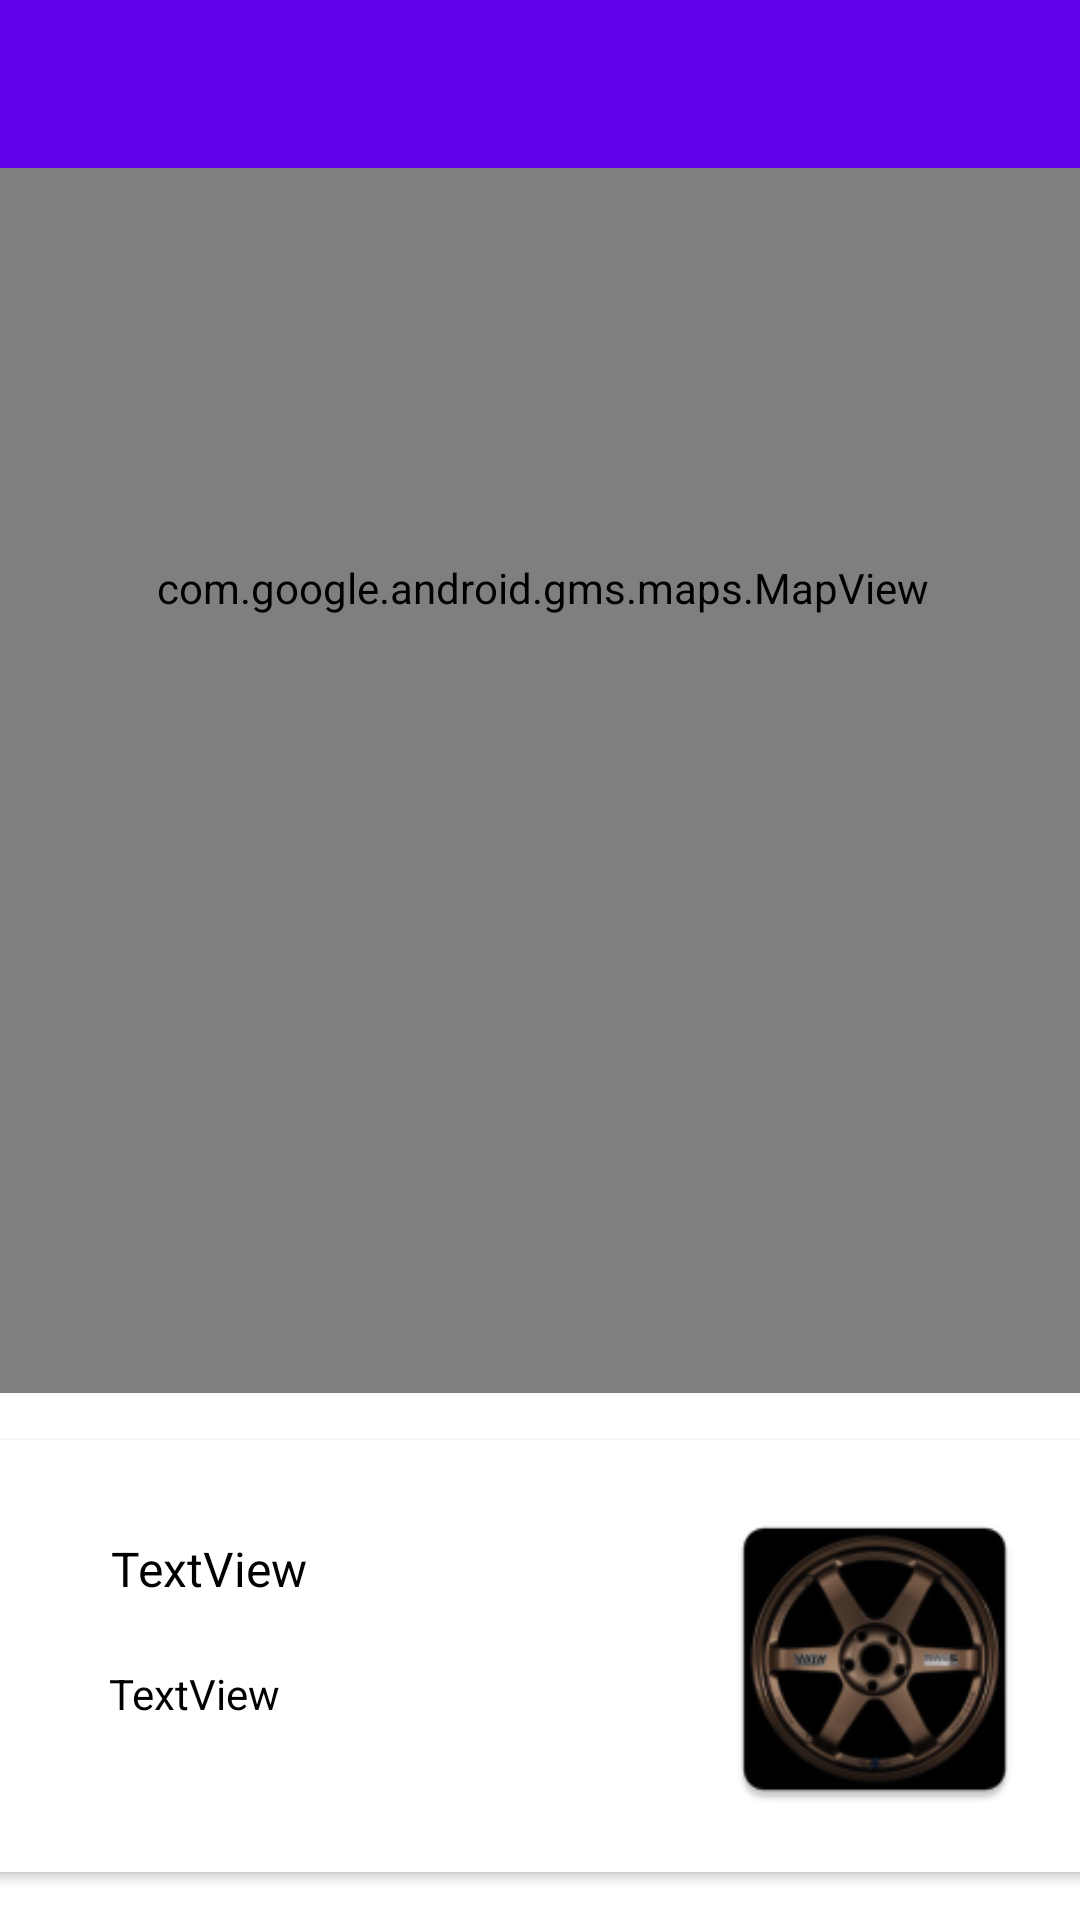

This screen was rendered from an Android layout file. Write that file and the resources it references.
<!-- AndroidManifest.xml: application theme Theme.CarSalesApp -->
<!-- res/layout/activity_car_maps.xml -->
<?xml version="1.0" encoding="utf-8"?>
<androidx.constraintlayout.widget.ConstraintLayout
    xmlns:android="http://schemas.android.com/apk/res/android"
    xmlns:app="http://schemas.android.com/apk/res-auto"
    xmlns:tools="http://schemas.android.com/tools"
    android:id="@+id/coordinatorLayout"
    android:layout_width="match_parent"
    android:layout_height="match_parent"
    tools:context=".activities.CarMapsActivity">

    <com.google.android.material.appbar.AppBarLayout
        android:id="@+id/appBarLayout2"
        android:layout_width="0dp"
        android:layout_height="wrap_content"
        android:fitsSystemWindows="true"
        app:elevation="0dip"
        app:layout_constraintBottom_toTopOf="@+id/include"
        app:layout_constraintEnd_toEndOf="parent"
        app:layout_constraintStart_toStartOf="parent"
        app:layout_constraintTop_toTopOf="parent"
        app:theme="@style/ThemeOverlay.AppCompat.Dark.ActionBar">

        <androidx.appcompat.widget.Toolbar
            android:id="@+id/toolbar"
            android:layout_width="match_parent"
            android:layout_height="wrap_content" />
    </com.google.android.material.appbar.AppBarLayout>

    <include
        android:id="@+id/include"
        layout="@layout/content_car_maps"
        android:layout_width="0dp"
        android:layout_height="0dp"
        app:layout_constraintBottom_toBottomOf="parent"
        app:layout_constraintEnd_toEndOf="parent"
        app:layout_constraintStart_toStartOf="parent"
        app:layout_constraintTop_toBottomOf="@+id/appBarLayout2" />

</androidx.constraintlayout.widget.ConstraintLayout>
<!-- res/layout/content_car_maps.xml (included above) -->
<?xml version="1.0" encoding="utf-8"?>
<androidx.constraintlayout.widget.ConstraintLayout
    xmlns:android="http://schemas.android.com/apk/res/android"
    xmlns:app="http://schemas.android.com/apk/res-auto"
    xmlns:tools="http://schemas.android.com/tools"
    android:layout_width="match_parent"
    android:layout_height="match_parent"
    app:layout_behavior="@string/appbar_scrolling_view_behavior">

    <androidx.cardview.widget.CardView
        android:id="@+id/cardView"
        android:layout_width="380dp"
        android:layout_height="144dp"
        android:layout_marginBottom="16dp"
        app:layout_constraintBottom_toBottomOf="parent"
        app:layout_constraintEnd_toEndOf="parent"
        app:layout_constraintHorizontal_bias="0.483"
        app:layout_constraintStart_toStartOf="parent" >

        <androidx.constraintlayout.widget.ConstraintLayout
            android:layout_width="match_parent"
            android:layout_height="match_parent">

            <ImageView
                android:id="@+id/imageView2"
                android:layout_width="127dp"
                android:layout_height="110dp"
                android:layout_marginEnd="16dp"
                app:layout_constraintBottom_toBottomOf="parent"
                app:layout_constraintEnd_toEndOf="parent"
                app:layout_constraintTop_toTopOf="parent"
                app:layout_constraintVertical_bias="0.529"
                app:srcCompat="@mipmap/ic_launcher"
                tools:ignore="ContentDescription" />

            <TextView
                android:id="@+id/currentTitle"
                android:layout_width="145dp"
                android:layout_height="35dp"
                android:layout_marginTop="32dp"
                android:text="TextView"
                android:textColor="@color/black"
                android:textSize="16sp"
                app:layout_constraintEnd_toStartOf="@+id/imageView2"
                app:layout_constraintStart_toStartOf="parent"
                app:layout_constraintTop_toTopOf="parent"
                tools:ignore="HardcodedText" />

            <TextView
                android:id="@+id/currentDescription"
                android:layout_width="145dp"
                android:layout_height="30dp"
                android:text="TextView"
                android:textColor="@color/black"
                app:layout_constraintBottom_toBottomOf="parent"
                app:layout_constraintEnd_toStartOf="@+id/imageView2"
                app:layout_constraintHorizontal_bias="0.494"
                app:layout_constraintStart_toStartOf="parent"
                app:layout_constraintTop_toBottomOf="@+id/currentTitle"
                app:layout_constraintVertical_bias="0.17"
                tools:ignore="HardcodedText" />
        </androidx.constraintlayout.widget.ConstraintLayout>
    </androidx.cardview.widget.CardView>

    <com.google.android.gms.maps.MapView
        android:id="@+id/mapView"
        android:layout_width="378dp"
        android:layout_height="537dp"
        android:layout_marginBottom="16dp"
        app:layout_constraintBottom_toTopOf="@+id/cardView"
        app:layout_constraintEnd_toEndOf="parent"
        app:layout_constraintHorizontal_bias="0.484"
        app:layout_constraintStart_toStartOf="parent"
        app:layout_constraintTop_toTopOf="parent"
        app:layout_constraintVertical_bias="1.0"
        tools:ignore="SpeakableTextPresentCheck" />
</androidx.constraintlayout.widget.ConstraintLayout>
<!-- resources referenced by this layout -->
<resources>
  <!-- mipmap ic_launcher: png bitmap (mipmap-hdpi, 6097 bytes) -->
  <style name="Theme.CarSalesApp" parent="Theme.MaterialComponents.DayNight.DarkActionBar">
          
          <item name="colorPrimary">@color/purple_500</item>
          <item name="colorPrimaryVariant">@color/purple_700</item>
          <item name="colorOnPrimary">@color/white</item>
          
          <item name="colorSecondary">@color/teal_200</item>
          <item name="colorSecondaryVariant">@color/teal_700</item>
          <item name="colorOnSecondary">@color/black</item>
          
          <item name="android:statusBarColor">?attr/colorPrimaryVariant</item>
          
      </style>
  <!-- not gathered from this repository: default colours our renderer supplied (Android Studio template values) -->
  <color name="purple_500">#FF6200EE</color>
  <color name="purple_700">#FF3700B3</color>
  <color name="teal_200">#FF03DAC5</color>
  <color name="teal_700">#FF018786</color>
  <color name="black">#FF000000</color>
  <color name="white">#FFFFFFFF</color>
</resources>
